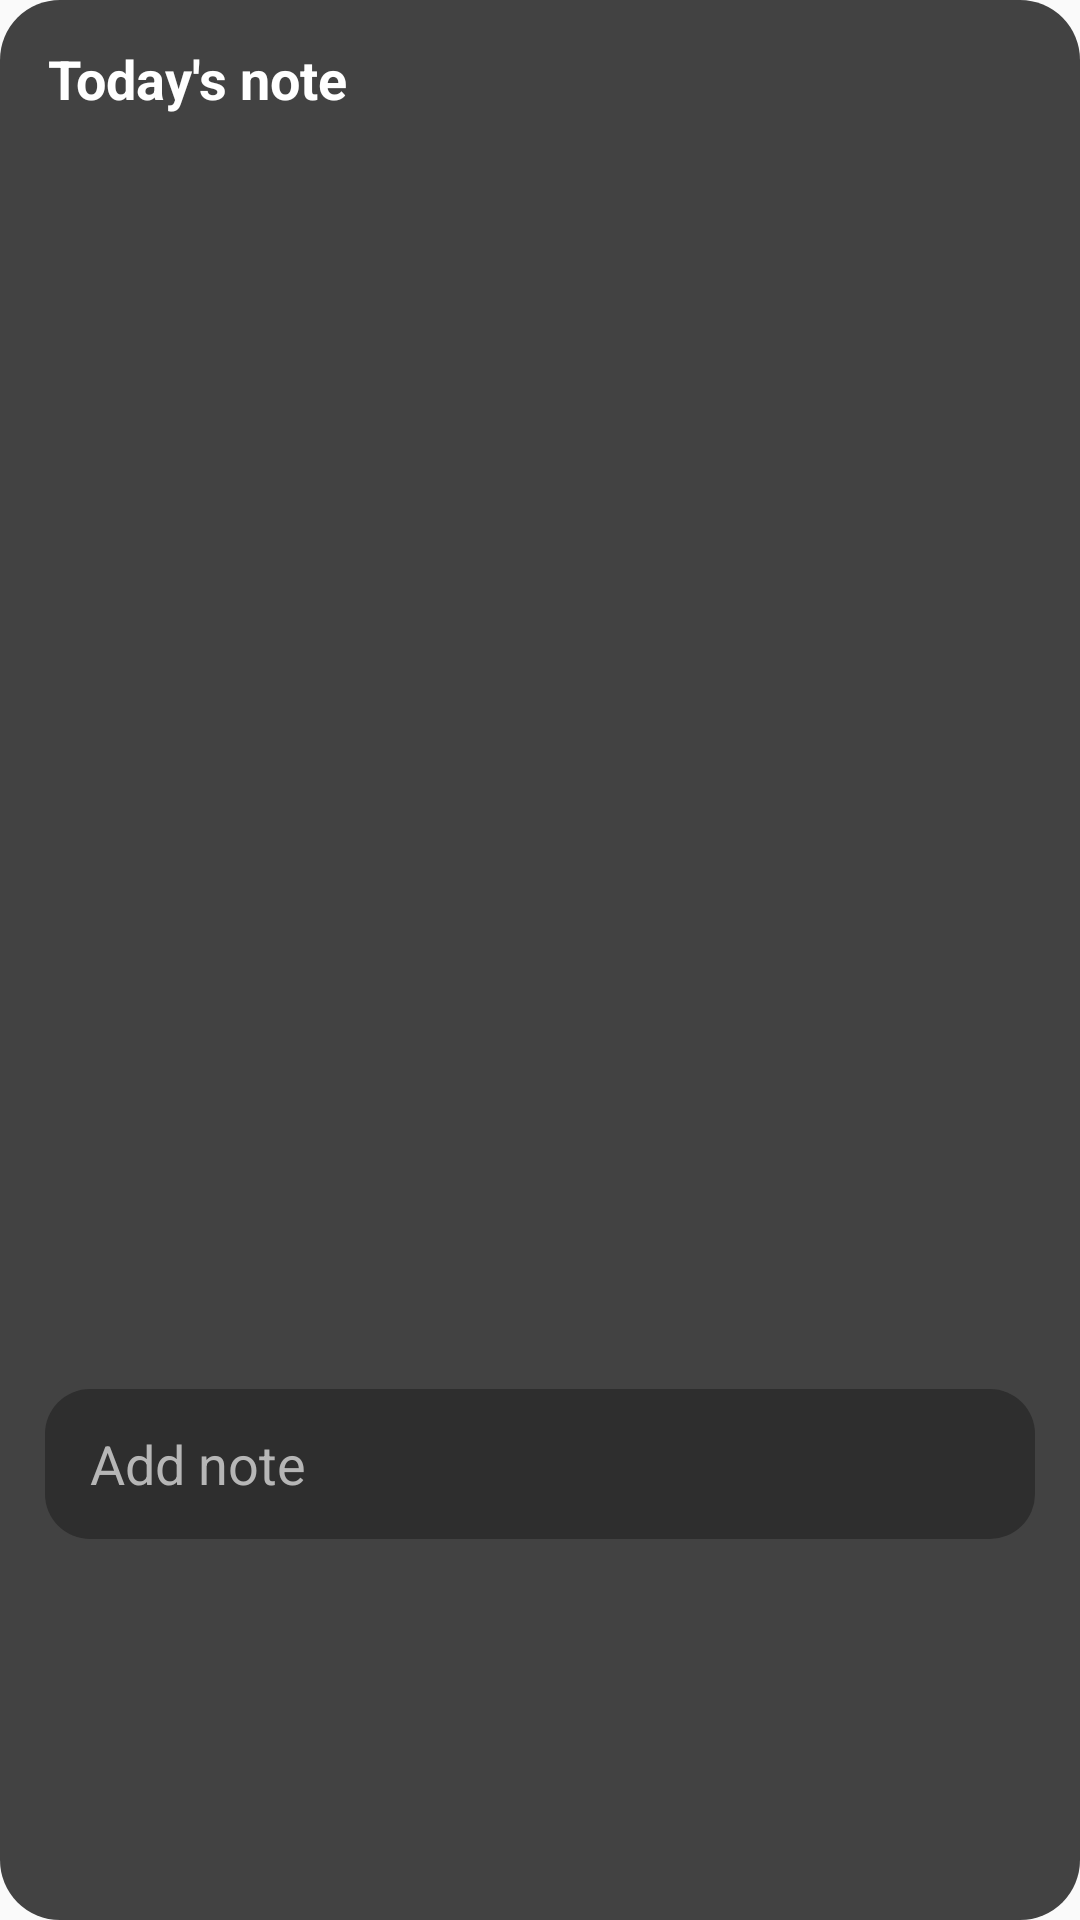

The Android layout XML behind this screen, and the referenced resources:
<!-- AndroidManifest.xml: application theme Theme.Design.Light.NoActionBar -->
<!-- res/layout/fragment_todaynote.xml -->
<?xml version="1.0" encoding="utf-8"?>
<androidx.constraintlayout.widget.ConstraintLayout xmlns:android="http://schemas.android.com/apk/res/android"
    xmlns:app="http://schemas.android.com/apk/res-auto"
    xmlns:tools="http://schemas.android.com/tools"
    android:layout_width="match_parent"
    android:layout_height="130dp"
    android:background="@drawable/round_background"
    tools:context=".Controller.FragmentTodayNote">

    <TextView
        android:id="@+id/textView"
        android:layout_width="wrap_content"
        android:layout_height="wrap_content"
        android:layout_marginStart="16dp"
        android:layout_marginTop="14dp"
        android:text="Today's note"
        android:textColor="@color/white"
        android:textSize="18sp"
        android:textStyle="bold"
        app:layout_constraintStart_toStartOf="parent"
        app:layout_constraintTop_toTopOf="parent" />

    <EditText
        android:id="@+id/editTextNote"
        android:layout_width="0dp"
        android:layout_height="50dp"
        android:layout_margin="15dp"
        android:background="@drawable/round_edittext"
        android:ems="10"
        android:hint="Add note"
        app:layout_constraintVertical_bias=".8"
        android:inputType="textPersonName"
        android:paddingStart="15dp"
        android:textColor="@color/white"
        android:textColorHint="@color/light_gray"
        app:layout_constraintBottom_toBottomOf="parent"
        app:layout_constraintEnd_toEndOf="parent"
        app:layout_constraintStart_toStartOf="parent"
        app:layout_constraintTop_toTopOf="parent" />


</androidx.constraintlayout.widget.ConstraintLayout>
<!-- resources referenced by this layout -->
<resources>
  <color name="light_gray">#b6b6b6</color>
  <color name="white">#FFFFFFFF</color>
  <!-- drawable round_background (drawable) -->
  <?xml version="1.0" encoding="utf-8"?>
  <shape xmlns:android="http://schemas.android.com/apk/res/android">
  
      <corners android:radius="20dp"/>
  
      <solid android:color="#424242"/>
  
  </shape>
  <!-- drawable round_edittext (drawable) -->
  <?xml version="1.0" encoding="utf-8"?>
  <shape xmlns:android="http://schemas.android.com/apk/res/android">
      <solid android:color="#2e2e2e"/>
  
      <corners android:radius="15dp"/>
  
  
  </shape>
</resources>
